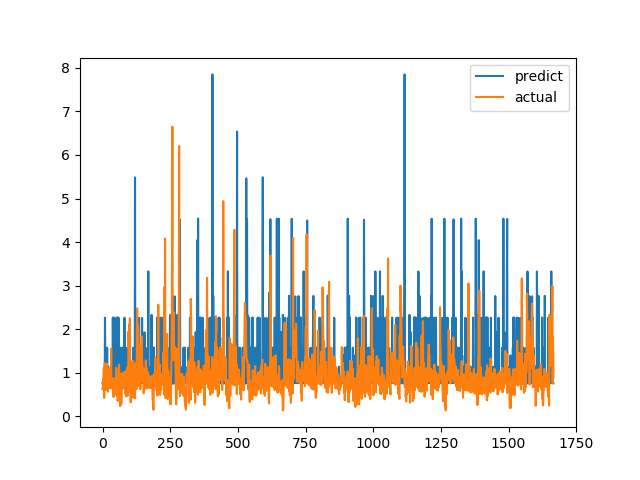

The file beside this chart, header and first rows:
predict, actual
0.764, 0.6238
0.7633, 0.6915
0.7648, 0.8558
0.7658, 0.7094
0.7648, 1.015
0.7632, 1.116
0.7642, 0.4183
0.7657, 1.002
0.7624, 1.219
2.259, 1.143
1.57, 0.6528
0.7609, 0.6747
1.571, 0.601
0.7629, 0.6695
1.138, 0.6538
0.7652, 0.7814
0.7662, 1.206
1.571, 0.8469
0.9406, 0.8286
0.7613, 0.6482
0.7644, 0.5624
1.137, 0.7183
0.7643, 1.1
0.7626, 0.9542
0.7623, 0.729
0.7664, 0.6694
0.7631, 0.8631
0.7629, 0.6465
0.9384, 0.8223
0.7645, 0.9236
0.7646, 0.8301
0.7645, 1.067
0.762, 1.546
0.7625, 0.6827
0.7644, 0.6386
1.136, 0.6464
0.9371, 0.6881
0.7632, 0.7274
2.263, 0.65
0.9406, 0.8694
1.573, 0.4409
1.576, 0.4519
2.266, 0.7575
0.9379, 0.4952
0.7649, 0.6851
0.7645, 0.7244
1.138, 0.8654
1.137, 0.74
1.927, 0.8071
0.7644, 0.8204
0.7654, 1.114
2.264, 1.109
2.257, 0.4751
0.7622, 1.039
1.137, 0.9458
2.268, 0.7878
0.7642, 0.3505
0.7648, 0.9368
0.7645, 0.9868
2.264, 0.647
... 1,607 more rows
